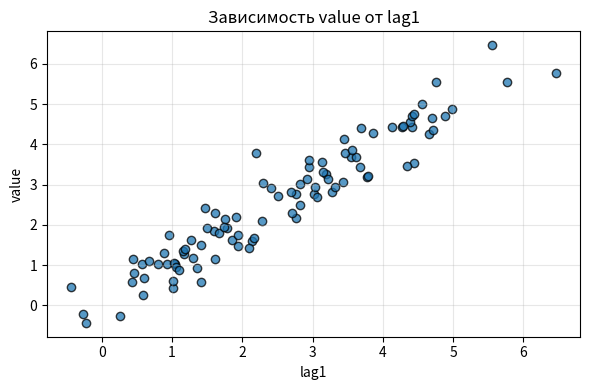

Write Python code to recreate this figure.
"""
da_2_19_lags.py
Создание лаговых признаков.
"""

import argparse
import time
import numpy as np
import pandas as pd
import matplotlib.pyplot as plt


def generate_time_series(n: int, seed: int) -> pd.DataFrame:
    """
    Создаёт синтетический временной ряд: тренд + синус + шум.

    :param n: Количество точек.
    :param seed: Сид генератора случайных чисел (для воспроизводимости).
    :return: DataFrame со столбцами ['time', 'value'].
    """
    if n <= 0:
        raise ValueError("n должно быть положительным числом")

    np.random.seed(seed)
    time_idx = np.arange(n)
    values = 0.05 * time_idx + np.sin(time_idx / 3) + np.random.normal(0, 0.3, n)
    return pd.DataFrame({"time": time_idx, "value": values})


def add_lags(df: pd.DataFrame, lags: int) -> pd.DataFrame:
    """
    Добавляет лаговые признаки (t-1..t-lags) и удаляет строки с NaN.
    """
    if "value" not in df.columns:
        raise KeyError("В DataFrame должен быть столбец 'value'")
    if lags <= 0:
        raise ValueError("lags должен быть >= 1")

    out = df.copy()
    for i in range(1, lags + 1):
        out[f"lag{i}"] = out["value"].shift(i)
    out = out.dropna().reset_index(drop=True)
    return out


def plot_lag_scatter(df: pd.DataFrame, lag_col: str = "lag1") -> None:
    """
    Рисует диаграмму рассеяния: value(t) vs lag(t-k).

    :param df: DataFrame с колонками 'value' и lag_col.
    :param lag_col: Имя лаговой колонки (по умолчанию 'lag1').
    """
    if lag_col not in df.columns:
        raise KeyError(f"Колонка '{lag_col}' отсутствует в DataFrame")

    plt.figure(figsize=(6, 4))
    plt.scatter(df[lag_col], df["value"], alpha=0.75, edgecolor="k")
    plt.title(f"Зависимость value от {lag_col}")
    plt.xlabel(lag_col)
    plt.ylabel("value")
    plt.grid(True, alpha=0.3)
    plt.tight_layout()
    plt.show()


def parse_args() -> argparse.Namespace:
    """
    Парсит аргументы командной строки.
    """
    p = argparse.ArgumentParser(
        description="DA-2-19: создание лаговых признаков для временного ряда."
    )
    p.add_argument("--n_points", type=int, default=100, metavar="N",
                   help="Количество точек во временном ряде (по умолчанию 100).")
    p.add_argument("--lags", type=int, default=2, metavar="K",
                   help="Колличество лагов (по умолчанию 2).")
    p.add_argument("--seed", type=int, default=None, metavar="SEED",
                   help="Сид генератора. По умолчанию берётся из текущего времени.")
    p.add_argument("--no-plot", action="store_true",
                   help="Не показывать график (только расчёты/вывод).")
    return p.parse_args()


def main() -> None:
    """
    Основная функция скрипта.

    1. Парсит аргументы командной строки.
    2. Генерирует синтетический временной ряд (с сидом из аргумента или текущего времени).
    3. Добавляет указанные лаговые признаки.
    4. Выводит первые строки DataFrame и вычисляет корреляцию между value и lag1.
    5. По умолчанию строит scatter-график зависимости value от lag1,
       если не передан флаг --no-plot.
    6. Все ошибки выполнения обрабатываются с выводом читаемого сообщения.
    """
    args = parse_args()

    # сид по умолчанию — из текущего времени (стабильно приводим к диапазону uint32)
    seed = args.seed if args.seed is not None else int(time.time()) & 0xFFFFFFFF

    try:
        df = generate_time_series(n=args.n_points, seed=seed)
        df_lagged = add_lags(df, lags=args.lags)

        # выводим первые строки и корреляцию с lag1 (если он есть)
        print(df_lagged.head())
        if "lag1" in df_lagged.columns:
            corr = df_lagged["value"].corr(df_lagged["lag1"])
            print(f"Корреляция между value и lag1: {corr:.3f}")

        # график можно отключить флагом --no-plot
        if not args.no_plot:
            plot_lag_scatter(df_lagged, lag_col="lag1")

    except Exception as e:
        print(f"[Ошибка] {e}")


if __name__ == "__main__":
    main()
